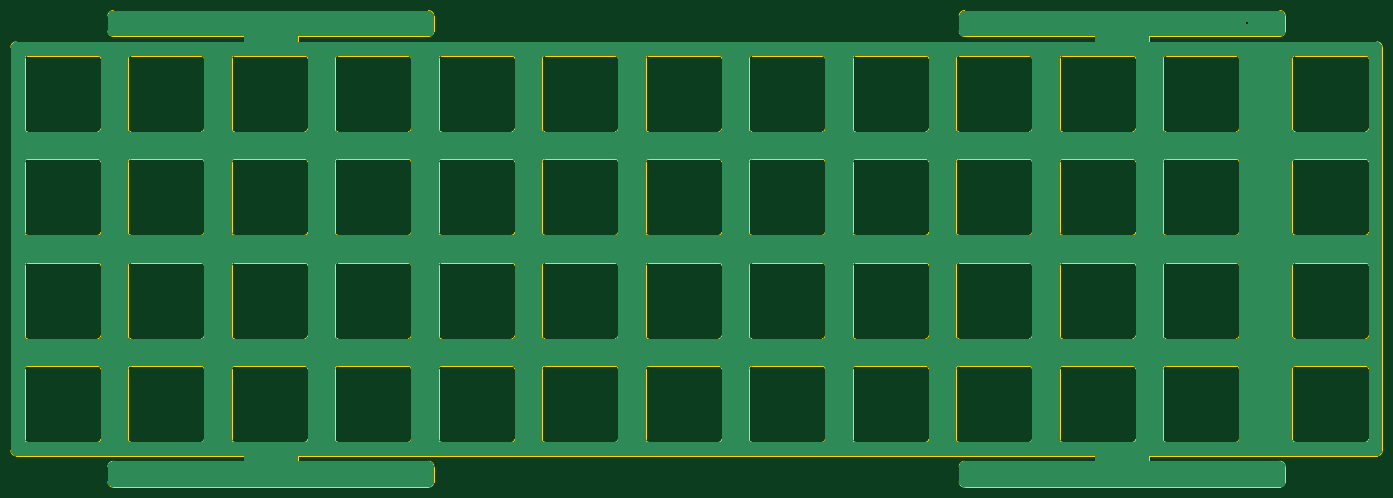
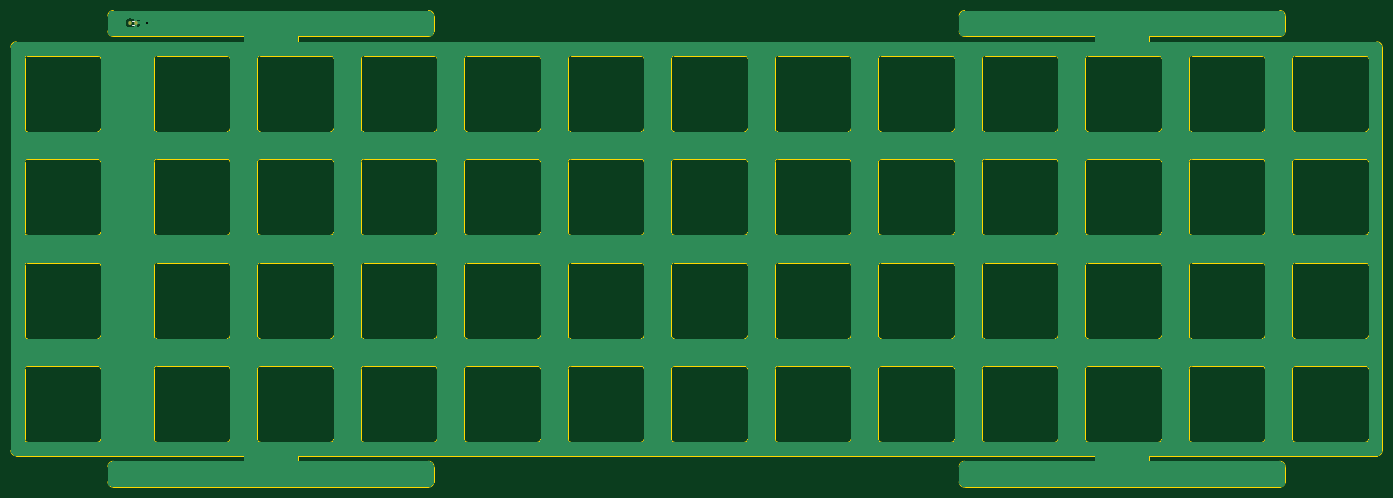
Circuit board: 11 layer files. Board 252.4 x 87.7 mm.
- bottom_copper: plate-B_Cu.gbr (94030 bytes)
- bottom_mask: plate-B_Mask.gbr (1179 bytes)
- paste: plate-B_Paste.gbr (1174 bytes)
- bottom_silk: plate-B_Silkscreen.gbr (594 bytes)
- outline: plate-Edge_Cuts.gbr (29718 bytes)
- top_copper: plate-F_Cu.gbr (91411 bytes)
- top_mask: plate-F_Mask.gbr (457 bytes)
- paste: plate-F_Paste.gbr (452 bytes)
- top_silk: plate-F_Silkscreen.gbr (453 bytes)
- drill: plate-NPTH.drl (278 bytes)
- drill: plate-PTH.drl (345 bytes)

=== bottom_copper: plate-B_Cu.gbr (94030 bytes, source omitted) ===
=== bottom_mask: plate-B_Mask.gbr (1179 bytes, source withheld) ===
=== paste: plate-B_Paste.gbr (1174 bytes, source withheld) ===
=== bottom_silk: plate-B_Silkscreen.gbr ===
%TF.GenerationSoftware,KiCad,Pcbnew,7.0.1-0*%
%TF.CreationDate,2023-03-31T09:51:36-05:00*%
%TF.ProjectId,plate,706c6174-652e-46b6-9963-61645f706362,rev?*%
%TF.SameCoordinates,Original*%
%TF.FileFunction,Legend,Bot*%
%TF.FilePolarity,Positive*%
%FSLAX46Y46*%
G04 Gerber Fmt 4.6, Leading zero omitted, Abs format (unit mm)*
G04 Created by KiCad (PCBNEW 7.0.1-0) date 2023-03-31 09:51:36*
%MOMM*%
%LPD*%
G01*
G04 APERTURE LIST*
%ADD10C,0.120000*%
G04 APERTURE END LIST*
D10*
%TO.C,R1*%
X251118641Y-42005000D02*
X250811359Y-42005000D01*
X251118641Y-41245000D02*
X250811359Y-41245000D01*
%TD*%
M02*

=== outline: plate-Edge_Cuts.gbr (29718 bytes, source omitted) ===
=== top_copper: plate-F_Cu.gbr (91411 bytes, source omitted) ===
=== top_mask: plate-F_Mask.gbr ===
%TF.GenerationSoftware,KiCad,Pcbnew,7.0.1-0*%
%TF.CreationDate,2023-03-31T09:51:36-05:00*%
%TF.ProjectId,plate,706c6174-652e-46b6-9963-61645f706362,rev?*%
%TF.SameCoordinates,Original*%
%TF.FileFunction,Soldermask,Top*%
%TF.FilePolarity,Negative*%
%FSLAX46Y46*%
G04 Gerber Fmt 4.6, Leading zero omitted, Abs format (unit mm)*
G04 Created by KiCad (PCBNEW 7.0.1-0) date 2023-03-31 09:51:36*
%MOMM*%
%LPD*%
G01*
G04 APERTURE LIST*
G04 APERTURE END LIST*
M02*

=== paste: plate-F_Paste.gbr ===
%TF.GenerationSoftware,KiCad,Pcbnew,7.0.1-0*%
%TF.CreationDate,2023-03-31T09:51:36-05:00*%
%TF.ProjectId,plate,706c6174-652e-46b6-9963-61645f706362,rev?*%
%TF.SameCoordinates,Original*%
%TF.FileFunction,Paste,Top*%
%TF.FilePolarity,Positive*%
%FSLAX46Y46*%
G04 Gerber Fmt 4.6, Leading zero omitted, Abs format (unit mm)*
G04 Created by KiCad (PCBNEW 7.0.1-0) date 2023-03-31 09:51:36*
%MOMM*%
%LPD*%
G01*
G04 APERTURE LIST*
G04 APERTURE END LIST*
M02*

=== top_silk: plate-F_Silkscreen.gbr ===
%TF.GenerationSoftware,KiCad,Pcbnew,7.0.1-0*%
%TF.CreationDate,2023-03-31T09:51:36-05:00*%
%TF.ProjectId,plate,706c6174-652e-46b6-9963-61645f706362,rev?*%
%TF.SameCoordinates,Original*%
%TF.FileFunction,Legend,Top*%
%TF.FilePolarity,Positive*%
%FSLAX46Y46*%
G04 Gerber Fmt 4.6, Leading zero omitted, Abs format (unit mm)*
G04 Created by KiCad (PCBNEW 7.0.1-0) date 2023-03-31 09:51:36*
%MOMM*%
%LPD*%
G01*
G04 APERTURE LIST*
G04 APERTURE END LIST*
M02*

=== drill: plate-NPTH.drl ===
M48
; DRILL file {KiCad 7.0.1-0} date 2023 March 31, Friday 09:51:37
; FORMAT={-:-/ absolute / inch / decimal}
; #@! TF.CreationDate,2023-03-31T09:51:37-05:00
; #@! TF.GenerationSoftware,Kicad,Pcbnew,7.0.1-0
; #@! TF.FileFunction,NonPlated,1,2,NPTH
FMAT,2
INCH
%
G90
G05
T0
M30

=== drill: plate-PTH.drl ===
M48
; DRILL file {KiCad 7.0.1-0} date 2023 March 31, Friday 09:51:37
; FORMAT={-:-/ absolute / inch / decimal}
; #@! TF.CreationDate,2023-03-31T09:51:37-05:00
; #@! TF.GenerationSoftware,Kicad,Pcbnew,7.0.1-0
; #@! TF.FileFunction,Plated,1,2,PTH
FMAT,2
INCH
; #@! TA.AperFunction,Plated,PTH,ViaDrill
T1C0.0157
%
G90
G05
T1
X9.7807Y-1.6388
T0
M30

